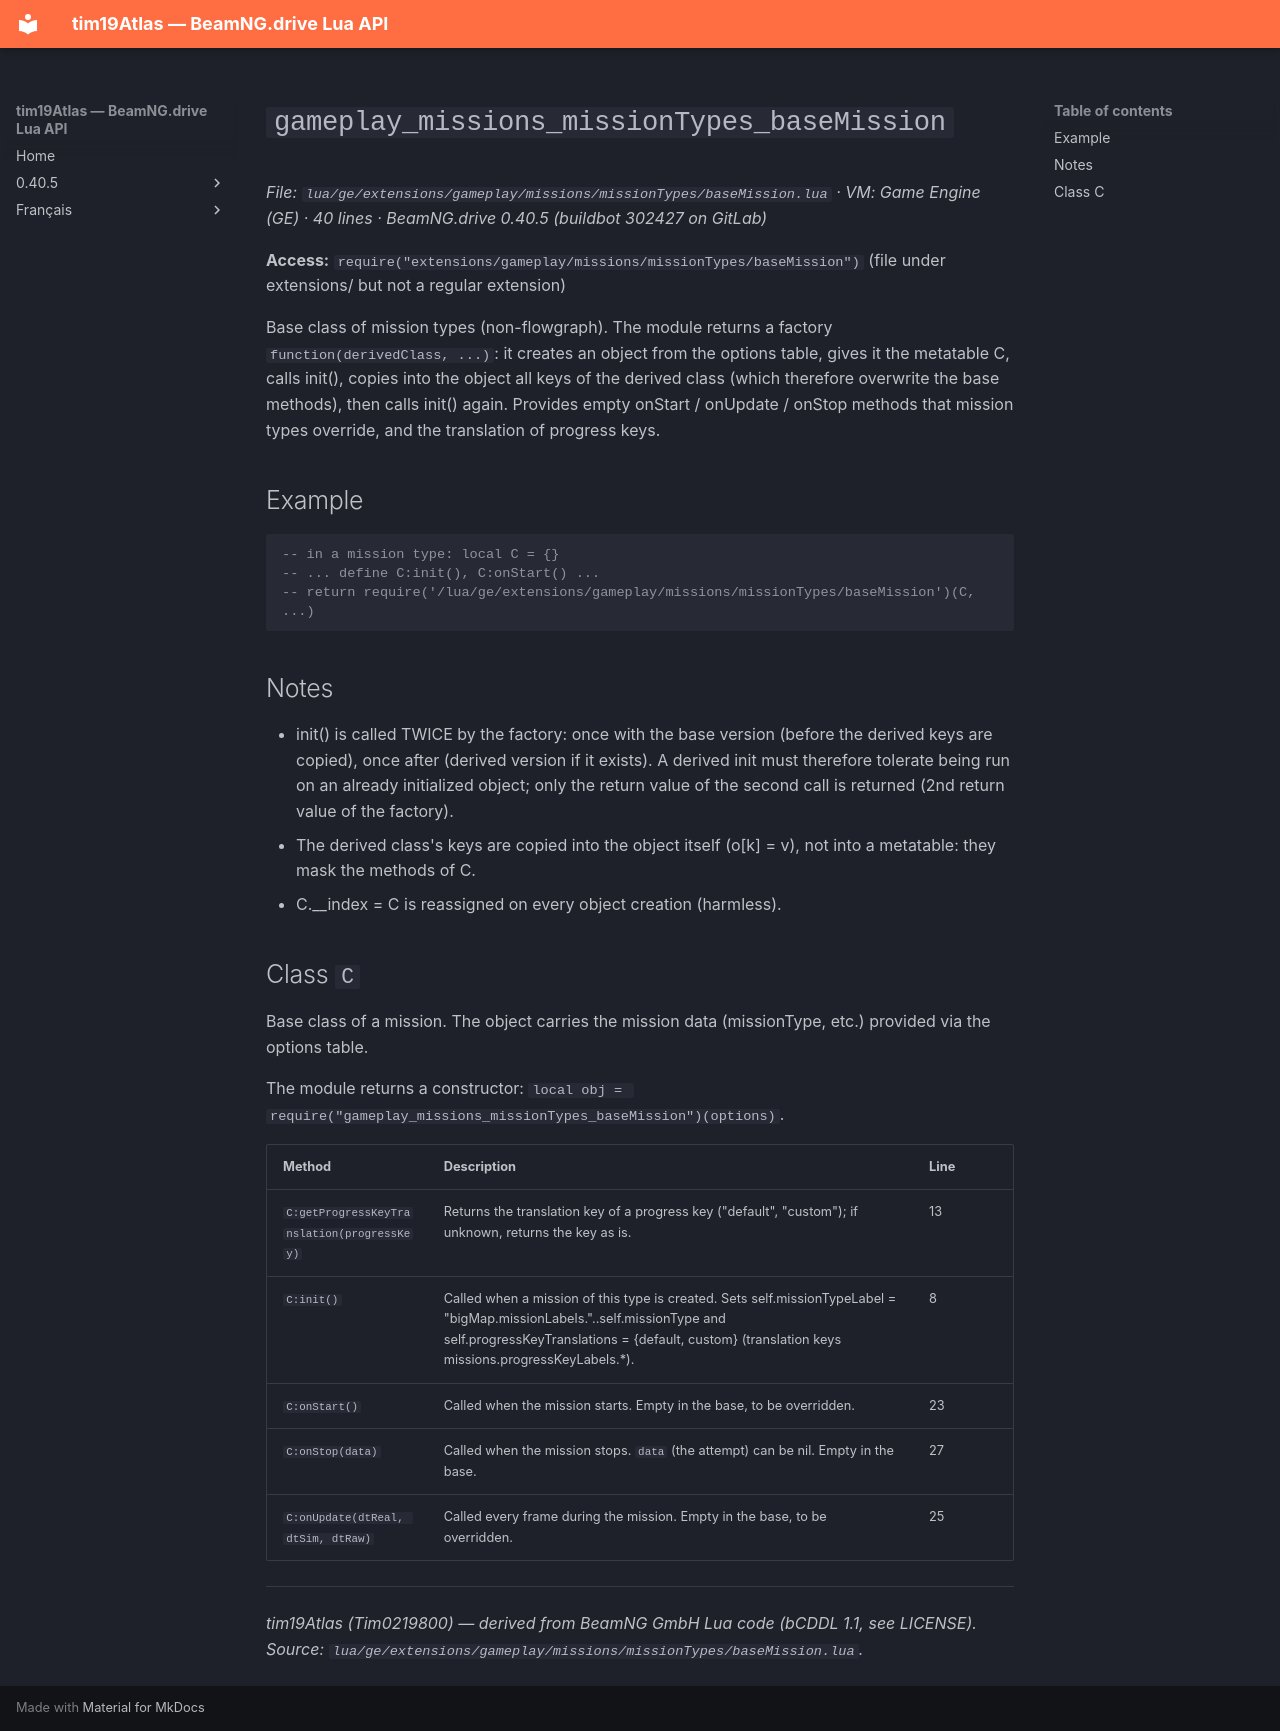

repository: Tim0219800/beamng-lua-atlas · page: 0.40.5/ge/extensions/gameplay/missions/missionTypes/baseMission.html · generator: mkdocs

# `gameplay_missions_missionTypes_baseMission`

*File: `lua/ge/extensions/gameplay/missions/missionTypes/baseMission.lua` · VM: Game Engine (GE) · 40 lines · BeamNG.drive 0.40.5 (buildbot 302427 on GitLab)*

**Access:** `require("extensions/gameplay/missions/missionTypes/baseMission")` (file under extensions/ but not a regular extension)

Base class of mission types (non-flowgraph). The module returns a factory `function(derivedClass, ...)`: it creates an object from the options table, gives it the metatable C, calls init(), copies into the object all keys of the derived class (which therefore overwrite the base methods), then calls init() again. Provides empty onStart / onUpdate / onStop methods that mission types override, and the translation of progress keys.

## Example

```lua
-- in a mission type: local C = {}
-- ... define C:init(), C:onStart() ...
-- return require('/lua/ge/extensions/gameplay/missions/missionTypes/baseMission')(C, ...)
```

## Notes

- init() is called TWICE by the factory: once with the base version (before the derived keys are copied), once after (derived version if it exists). A derived init must therefore tolerate being run on an already initialized object; only the return value of the second call is returned (2nd return value of the factory).
- The derived class's keys are copied into the object itself (o[k] = v), not into a metatable: they mask the methods of C.
- C.__index = C is reassigned on every object creation (harmless).

## Class `C`

Base class of a mission. The object carries the mission data (missionType, etc.) provided via the options table.

The module returns a constructor: `local obj = require("gameplay_missions_missionTypes_baseMission")(options)`.

| Method | Description | Line |
|---|---|---|
| `C:getProgressKeyTranslation(progressKey)` | Returns the translation key of a progress key ("default", "custom"); if unknown, returns the key as is. | 13 |
| `C:init()` | Called when a mission of this type is created. Sets self.missionTypeLabel = "bigMap.missionLabels."..self.missionType and self.progressKeyTranslations = {default, custom} (translation keys missions.progressKeyLabels.*). | 8 |
| `C:onStart()` | Called when the mission starts. Empty in the base, to be overridden. | 23 |
| `C:onStop(data)` | Called when the mission stops. `data` (the attempt) can be nil. Empty in the base. | 27 |
| `C:onUpdate(dtReal, dtSim, dtRaw)` | Called every frame during the mission. Empty in the base, to be overridden. | 25 |

---
*tim19Atlas (Tim0219800) — derived from BeamNG GmbH Lua code (bCDDL 1.1, see LICENSE). Source: `lua/ge/extensions/gameplay/missions/missionTypes/baseMission.lua`.*
